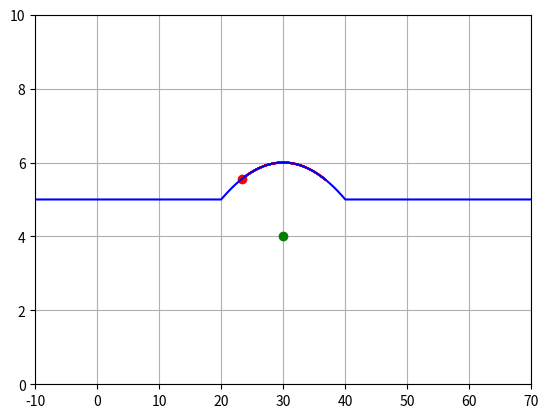

Write Python code to recreate this figure.
import numpy as np
import math
from scipy.integrate import odeint
import matplotlib.pyplot as plt
import mpl_toolkits.mplot3d.axes3d as p3
from matplotlib import animation
from matplotlib.animation import ArtistAnimation
from sympy import sin, tan, cos, pi, symbols, diff, Heaviside

x1,y1,D1,D2,Y1 = symbols('x1 y1 D1 D2 Y1')

# МОЖНО ИССЛЕДОВАТЬ ФОРМУ ГОРКИ
h = 5 # Высота подъема горки
D0 = - 0.01 * (x1-30)**2 + 6 # Уравнение параболы
L1 = 20
L2 = 40

#Функция возвращает первые и вторые производные (f1,f2) уравнений
#горки на разных участках и высоту горки
def mountain(x, L1, L2):
    if x < L1:
        f1,f2 = 0,0
        Y = h
    if x > L2:
        f1, f2 = 0, 0
        Y = h
    if L1 <= x <= L2:
        D1 = diff(D0,x1)
        D2 = diff(diff(D0, x1), x1)
        f1 = D1.subs(x1, x)
        f2 = D2.subs(x1, x)
        Y = D0.subs(x1, x)
    return f1, f2, Y

# print(mountain(25,L1,L2))

# Определяем функцию для системы диф. уравнений
def move_func(s, t):
    x, v_x, y, v_y = s

    res = mountain(x, L1, L2)

    f1 = res[0]
    f2 = res[1]

    #электрическая сила, действующая на частицу с зарядом q со стороны заряда Q,
    #движущегося из точки (a,b) со скоростью (Vx,Vt)
    Fe = q * Q / ((a + Vx * t - x)**2 + (b + Vy * t - y)**2)

    Fe_x = Fe*(a+Vx*t-x)/np.sqrt(((a+Vx*t-x)**2+(b+Vy*t-y)**2))
    Fe_y = Fe*(b+Vy*t-y)/np.sqrt(((a+Vx*t-x)**2+(b+Vy*t-y)**2))

    #множитель Лагранжа
    L = (f2*v_x**2 + g + f1*Fe_x-Fe_y)/(1+f1**2)

    #модуль скорости
    v = np.sqrt(v_x**2 + v_y**2)

    dxdt = v_x

    dv_xdt = -L*f1+Fe_x

    dydt = v_y

    dv_ydt = - g +Fe_y + L

    return dxdt, dv_xdt, dydt, dv_ydt
# Определяем начальные значения и параметры, входящие в систему диф. уравнений

x0 = 30
v_x0 = -7.89

y0 = 6
v_y0 = 0

g = 9.8

q = 1 #заряд движущейся частицы
Q = 100 #заряд частицы-источника поля

#первоначальные координаты заряда
a = 30
b = 4

#компоненты скорости источника
Vx = 0
Vy = 0

s0 = x0, v_x0, y0, v_y0

X = []
Y = []

N = 500
tau = np.linspace(-10,70,500)

Px=[]
Py=[]
PX=[]
PY=[]
T=np.linspace(0,30,N)

for i in range(N-1):
    t=[T[i],T[i+1]]
    sol = odeint(move_func, s0, t)

    PX.append(a+Vx*(t[1]))
    PY.append(b+Vy*(t[1]))
    Px.append(sol[1,0])
    Py.append(sol[1,2])

    x0 = sol[1,0]
    vx0 = sol[1,1]
    y0 = sol[1,2]
    vy0 = sol[1,3]

    s0 = x0, vx0, y0, vy0


# Построение фигуры
for i in range(500):
    X.append(tau[i])
    res = mountain(tau[i], L1, L2)
    Y.append(res[2])


fig = plt.figure()
body = []
step = int(N/100)

for i in range(0,len(T)-1,step):
    body1, = plt.plot(Px[i], Py[i], 'o', color='r')
    body1_line, = plt.plot(Px[:i], Py[:i],'-',color='r')
    body0, = plt.plot(PX[i], PY[i], 'o', color='g')

    body.append([body1, body1_line, body0])


ani = ArtistAnimation(fig,body,interval=5)

plt.plot(X,Y,color='b')
plt.xlim(-10,70)
plt.ylim(0,10)
plt.grid()

# plt.show()
ani.save('charge.gif')
